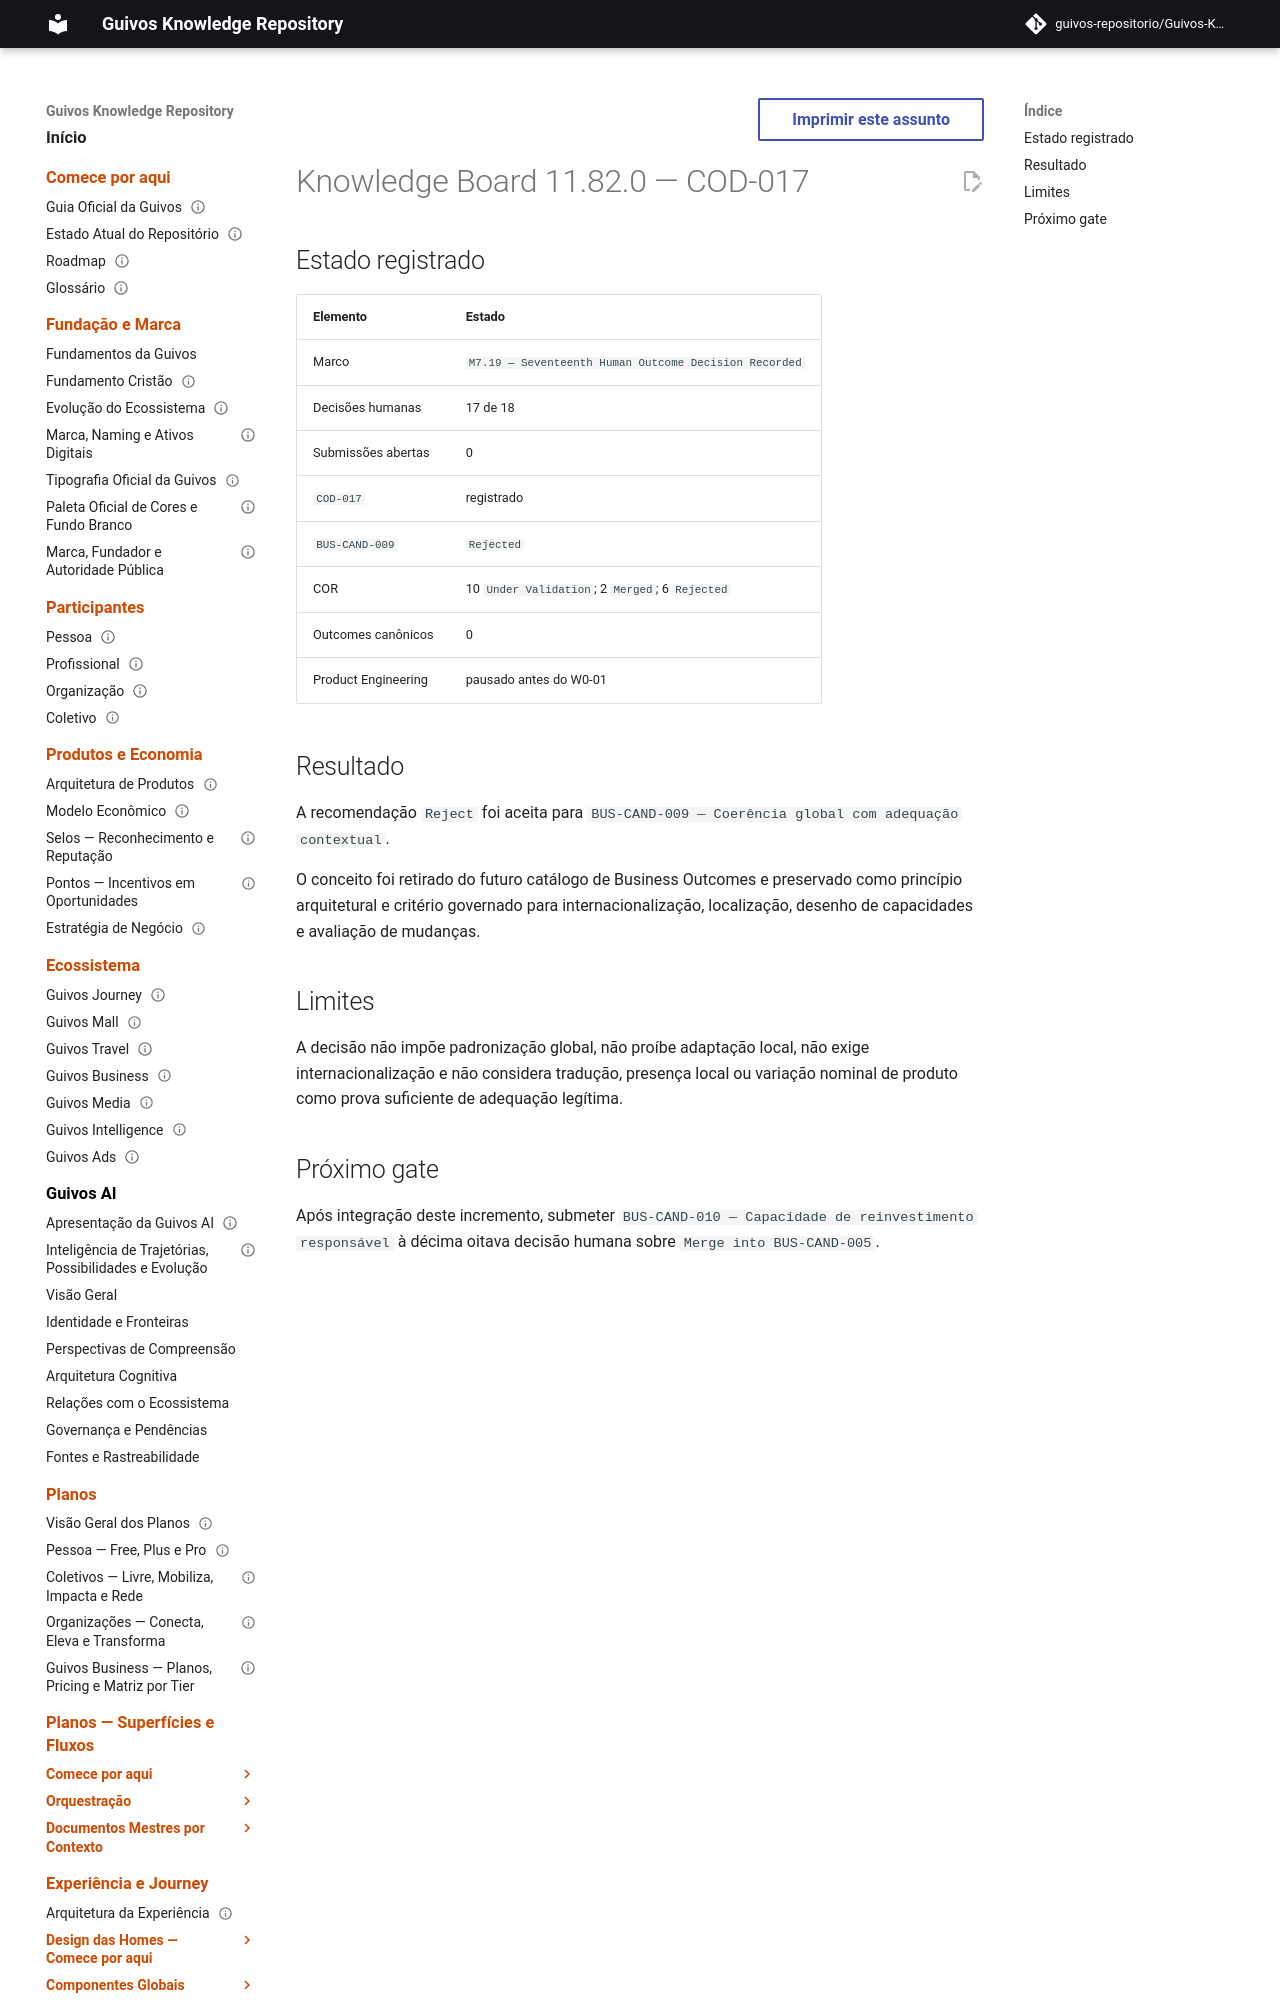

repository: guivos-repositorio/Guivos-Knowledge-Repository · page: project/knowledge-board-11.82.0/index.html · generator: mkdocs

---
id: GKR-KNOWLEDGE-BOARD-11.82.0
title: Knowledge Board 11.82.0 — COD-017
status: historical
version: 11.82.0
owner: Guivos
last_updated: 2026-07-25
related:
  - GKR-STATE-001
  - ROADMAP-11.82.0
  - BA-STR-002-CODR-001
  - BA-STR-002-COD-SUB-017
  - COD-017
  - M7.19
normative: false
---

# Knowledge Board 11.82.0 — COD-017
